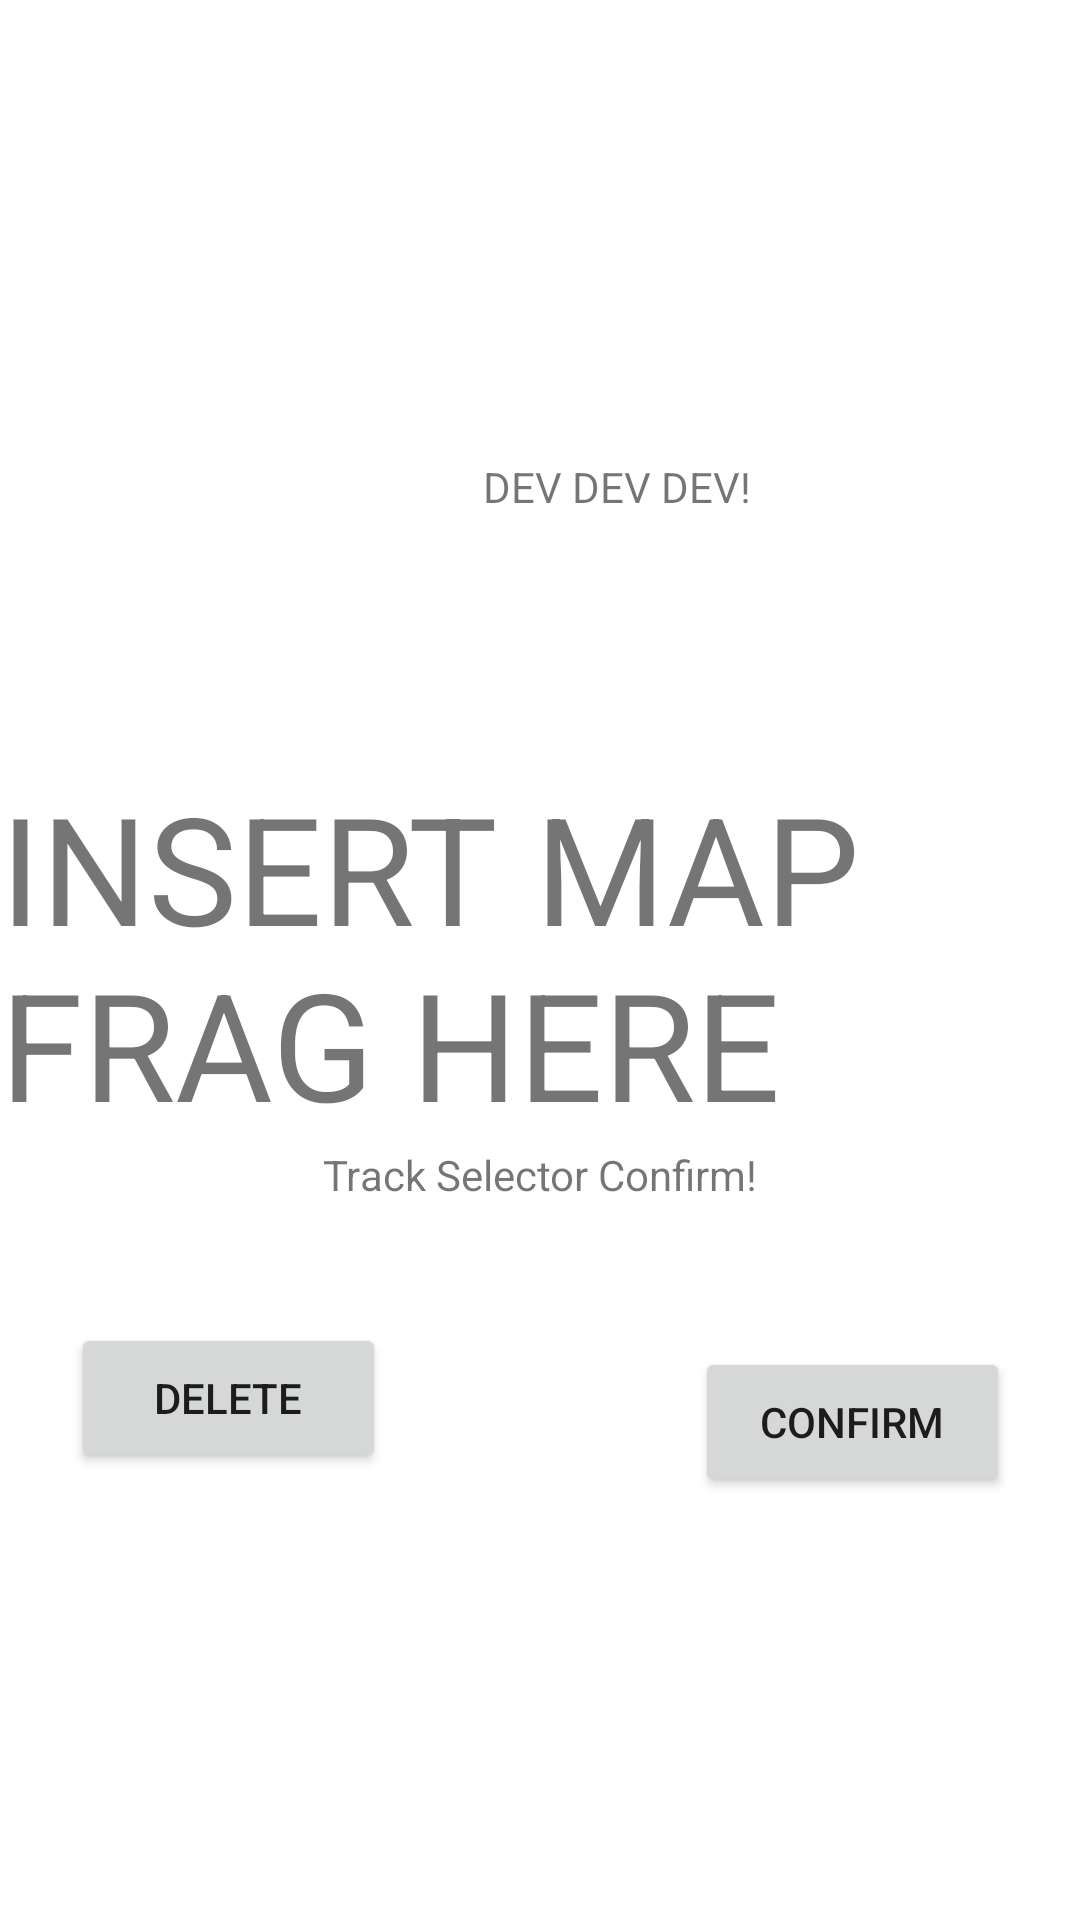

Here is an Android app screen rendered from its layout file. Give the layout XML and the strings, colors and styles it references.
<!-- AndroidManifest.xml: application theme Theme.SCRAPP -->
<!-- res/layout/activity_track_selector_confirm.xml -->
<?xml version="1.0" encoding="utf-8"?>
<androidx.constraintlayout.widget.ConstraintLayout xmlns:android="http://schemas.android.com/apk/res/android"
    xmlns:app="http://schemas.android.com/apk/res-auto"
    xmlns:tools="http://schemas.android.com/tools"
    android:layout_width="match_parent"
    android:layout_height="match_parent"
    android:orientation="vertical"
    tools:context=".TrackSelectorConfirm">


    <TextView
        android:id="@+id/name"
        android:layout_width="match_parent"
        android:layout_height="wrap_content"
        android:layout_marginBottom="124dp"
        android:padding="1dp"
        android:textSize="30dp"
        app:layout_constraintBottom_toTopOf="@+id/textViewTest"
        app:layout_constraintEnd_toEndOf="parent"
        app:layout_constraintStart_toStartOf="parent"
        app:layout_constraintTop_toTopOf="parent" />

    <TextView
        android:id="@+id/textView"
        android:layout_width="wrap_content"
        android:layout_height="wrap_content"
        android:layout_marginStart="132dp"
        android:layout_marginEnd="132dp"
        android:text="Track Selector Confirm!"
        app:layout_constraintBottom_toTopOf="@+id/delete"
        app:layout_constraintEnd_toEndOf="parent"
        app:layout_constraintStart_toStartOf="parent"
        app:layout_constraintTop_toBottomOf="@+id/temp" />


    <TextView
        android:id="@+id/textViewTest"
        android:layout_width="wrap_content"
        android:layout_height="wrap_content"
        android:layout_marginStart="161dp"
        android:layout_marginEnd="161dp"
        android:layout_marginBottom="84dp"
        android:text="DEV DEV DEV!"
        app:layout_constraintBottom_toTopOf="@+id/temp"
        app:layout_constraintEnd_toEndOf="parent"
        app:layout_constraintHorizontal_bias="0.0"
        app:layout_constraintStart_toStartOf="parent"
        app:layout_constraintTop_toBottomOf="@+id/name" />

    <Button
        android:id="@+id/delete"
        android:layout_width="105dp"
        android:layout_height="50dp"
        android:layout_marginStart="72dp"
        android:layout_marginTop="40dp"
        android:layout_marginEnd="25dp"
        android:layout_marginBottom="163dp"
        android:text="Delete"
        app:layout_constraintBottom_toBottomOf="parent"
        app:layout_constraintEnd_toStartOf="@+id/confirm"
        app:layout_constraintStart_toStartOf="parent"
        app:layout_constraintTop_toBottomOf="@+id/textView" />

    <Button
        android:id="@+id/confirm"
        android:layout_width="105dp"
        android:layout_height="50dp"
        android:layout_marginStart="78dp"
        android:layout_marginTop="48dp"
        android:layout_marginEnd="72dp"
        android:text="Confirm"
        app:layout_constraintEnd_toEndOf="parent"
        app:layout_constraintStart_toEndOf="@+id/delete"
        app:layout_constraintTop_toBottomOf="@+id/textView" />

    <TextView
        android:id="@+id/temp"
        android:layout_width="match_parent"
        android:layout_height="wrap_content"
        android:layout_marginBottom="1dp"
        android:text="INSERT MAP FRAG HERE"
        android:textSize="50dp"
        app:layout_constraintBottom_toTopOf="@+id/textView"
        app:layout_constraintEnd_toEndOf="parent"
        app:layout_constraintStart_toStartOf="parent"
        app:layout_constraintTop_toBottomOf="@+id/textViewTest" />


</androidx.constraintlayout.widget.ConstraintLayout>
<!-- resources referenced by this layout -->
<resources>
  <style name="Theme.SCRAPP" parent="Theme.MaterialComponents.DayNight.DarkActionBar">
          
          <item name="colorPrimary">@color/purple_500</item>
          <item name="colorPrimaryVariant">@color/purple_700</item>
          <item name="colorOnPrimary">@color/white</item>
          
          <item name="colorSecondary">@color/teal_200</item>
          <item name="colorSecondaryVariant">@color/teal_700</item>
          <item name="colorOnSecondary">@color/black</item>
          
          <item name="android:statusBarColor" tools:targetApi="l">?attr/colorPrimaryVariant</item>
          
      </style>
  <!-- not gathered from this repository: default colours our renderer supplied (Android Studio template values) -->
  <color name="purple_500">#FF6200EE</color>
  <color name="purple_700">#FF3700B3</color>
  <color name="teal_200">#FF03DAC5</color>
  <color name="teal_700">#FF018786</color>
  <color name="black">#FF000000</color>
  <color name="white">#FFFFFFFF</color>
</resources>
